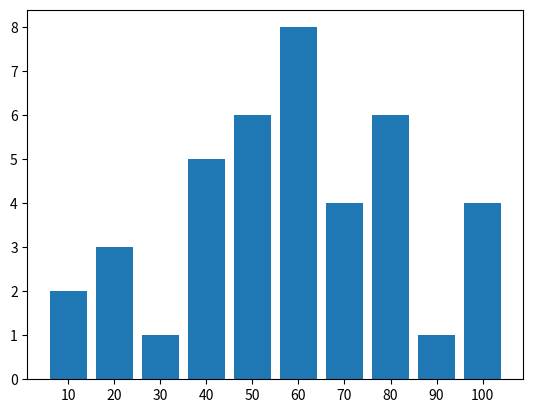

Generate this figure with matplotlib:
import matplotlib.pyplot as plt
import numpy as np
"""
x = np.array([12, 34, 54, 65, 77])
y = np.array([55, 77, 34, 76, 87])
y2 = np.array([23, 12, 45, 76, 11])
y3 = np.array([44, 34, 12, 43, 33])

line_style = dict(marker = "o", 
            markersize = 10,
            markerfacecolor = "black",
            markeredgecolor = "black",
            linestyle = "dashed",
            linewidth = 4)
plt.title("Spouse ages")
plt.xlabel("Man age")
plt.ylabel("Woman age")

plt.xticks(x)

plt.grid(axis = "both",
         color = "lightgray",
         linestyle = "dashed")

plt.plot(x,y, **line_style)
plt.plot(x,y2, color = "red", **line_style)
plt.plot(x,y3, color = "navy", **line_style)
plt.show()
"""
categories = np.array(["10","20","30","40","50","60","70","80","90","100"])
values = np.array([2,3,1,5,6,8,4,6,1,4])

plt.bar(categories,values)
plt.show()
